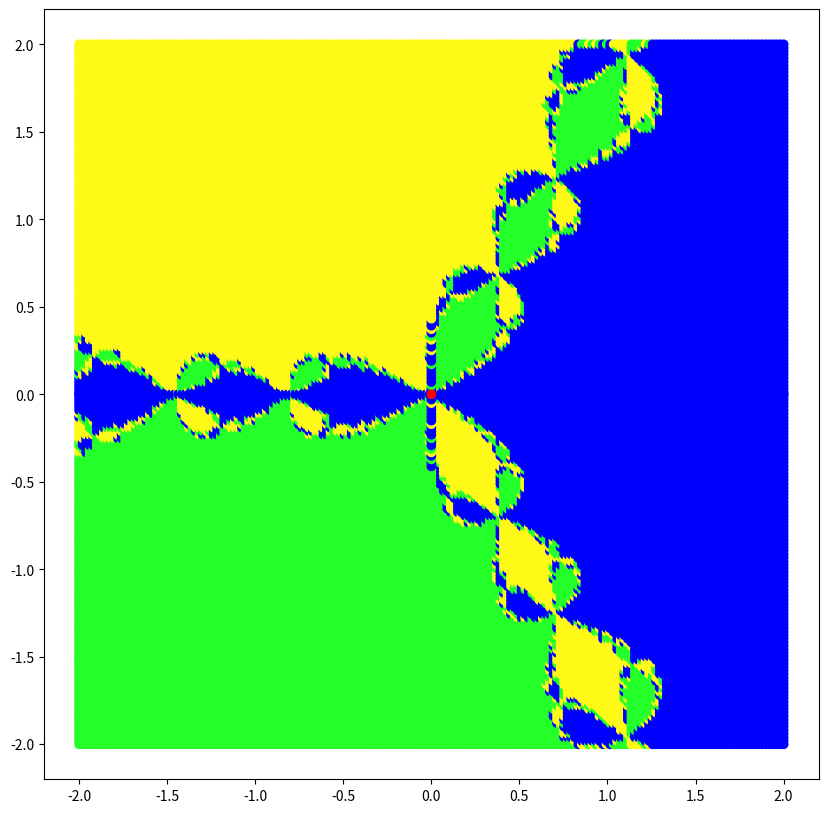
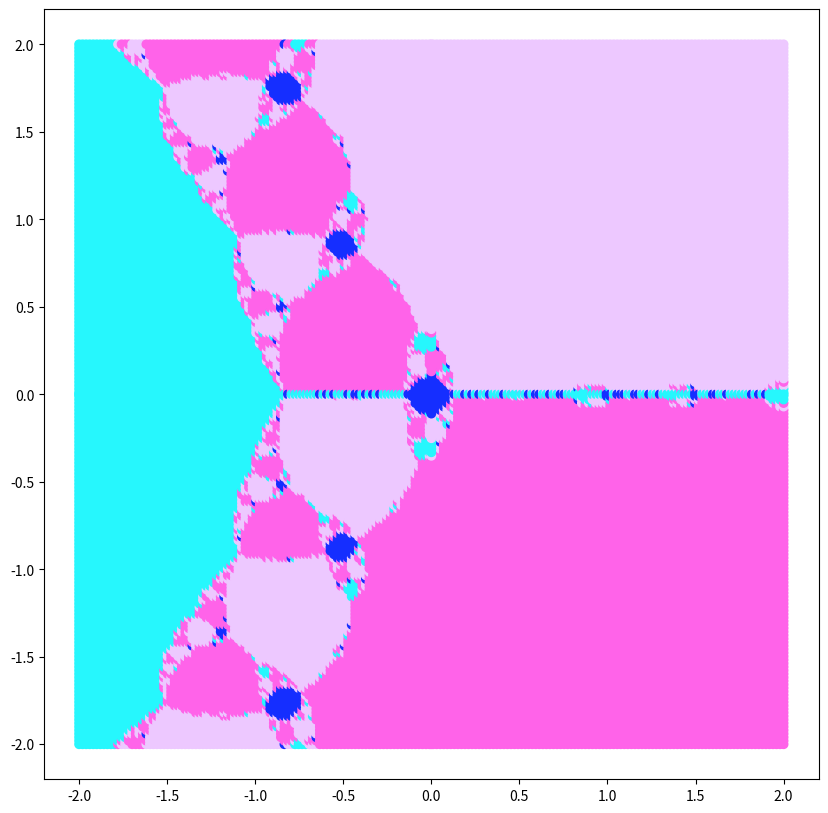
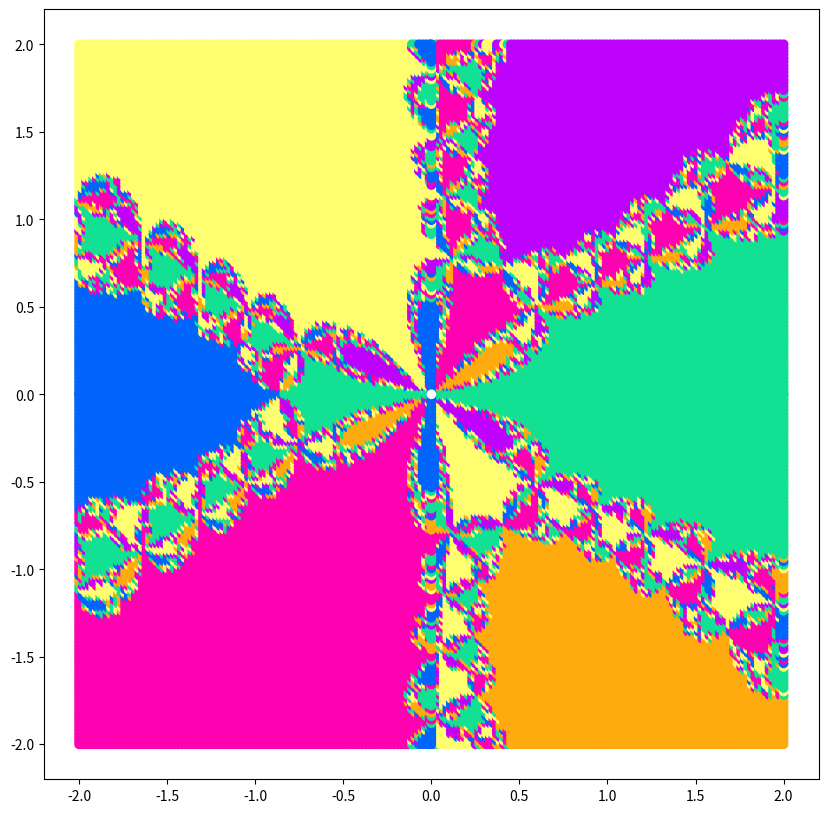

Python code for these plots, in order:
import numpy as np
import matplotlib.pyplot as plt

def f(z):
    return z**3 - 1

coeffs = [1, 0, 0, -1]

def f_prime(z):
    return 3*z**2

colors = ['xkcd:sunny yellow', 
          'xkcd:hot green', 
          'b', 
          'r']

def f1(z):
    return z**3 - 2*z + 2

coeffs1 = [1, 0, -2, 2]

def f1_prime(z):
    return 3*z**2 - 2

colors1 = ['xkcd:bright light blue', 
           'xkcd:light lilac', 
           'xkcd:candy pink', 
           'xkcd:vivid blue']

def f2(z):
    return z**6 + z**3 - 1

coeffs2 = [1, 0, 0, 1, 0, 0, -1]

def f2_prime(z):
    return 5*z**5 + 3*z**2

colors2 = ['xkcd:bright blue', 
           'xkcd:bright purple', 
           'xkcd:yellowish orange', 
           'xkcd:pastel yellow', 
           'xkcd:bright pink', 
           'xkcd:aqua green', 
           'w']

def find_root_by_newton(f, f_prime, appr, max_iter=100, eps=1e-14, tolerance=1e-10):
    """Iteratively finding root with Newton's method.
    
    Args: 
        f (function):           function that we find root of.
        f_prime (function):     first derivative of f.
        appr (float | complex): approximation to root of f.
        max_iter (int):         max number of iterations.
        eps (float):            minimal bound such that if
                                f_prime < eps we finish 
                                algorithm.
        tolerance (float):      value such that if difference
                                between results less than
                                tolerance, we finish.
        
    Returns: 
        is_found (bool):        exists a solution.
        appr (float | complex): obtained approximation to root.
        iterations (int):       at what iteration is found.
    """
    iterations = 0
    is_found = False
    for i in range(max_iter):
        y = f(appr)
        y_prime = f_prime(appr)
        
        iterations += 1
        
        if(np.absolute(y_prime) < eps):
            return (is_found, appr, iterations)
        
        old_appr = appr
        appr = old_appr - y/y_prime
        if(np.absolute(old_appr - appr) <= tolerance):
            is_found = True
            return (is_found, appr, iterations)
    
    return (is_found, appr, iterations)

def colorize(f, f_prime, coeffs, colors, appr, tolerance=1e-10):
    """Getting color of approximation according to colors of function roots.
    
    Args: 
        f (function):           function that we find root of.
        f_prime (function):     first derivative of f.
        coeffs (list<float>):   polynomial coefficients.
        colors (list<string>):  colors for each root + color for bad approximation.
        appr (float | complex): approximation to root.
        tolerance (float):      value such that if difference
                                between approximate value and root
                                less than tolerance, return color.
                                
    Returns:
        (string): color of appr.
    """
    newton = find_root_by_newton(f, f_prime, appr)
    roots = np.roots(coeffs)
    if(newton[0]):
        for i in range(len(roots)):
            if(np.absolute(newton[1]-roots[i]) <= tolerance):
                return colors[i]
            
    return colors[len(colors)-1]

def visualization(f, f_prime, coeffs, colors, re_min_bound=-2, 
                  re_max_bound=2, im_min_bound=-2, im_max_bound=2, point_num=200):
    """Visualizing Newton fractal for given function.
    
    Args:
        f (function):           function that we find root of.
        f_prime (function):     first derivative of f.
        coeffs (list<float>):   polynomial coefficients.
        colors (list<string>):  colors for each root + color for bad approximation.
        re_min_bound (float):   min bound for real part of approximate value.
        re_max_bound (float):   max bound for real part of approximate value.
        im_min_bound (float):   min bound for imaginary part of approximate value.
        im_max_bound (float):   max bound for imaginary part of approximate value.
        point_num (int):        number of points on axis.
    """
    xs = np.linspace(re_min_bound, re_max_bound, point_num)
    ys = np.linspace(im_min_bound, im_max_bound, point_num)
    xs = np.append(xs, [0])
    ys = np.append(ys, [0])
    cs = []
    xs_new = []
    ys_new = []
    
    for i in xs:
        for j in ys:
            xs_new.append(i)
            ys_new.append(j)
            cs.append(colorize(f, f_prime, coeffs, colors, complex(i,j)))
        
    plt.figure(figsize=(10, 10))
    plt.scatter(xs_new, ys_new, color=cs)
    plt.show()
    
    pass

find_root_by_newton(f, f_prime, (1+2j))

colorize(f, f_prime, coeffs, colors, 0)

visualization(f, f_prime, coeffs, colors)

find_root_by_newton(f1, f1_prime, (1+2j))

colorize(f1, f1_prime, coeffs1, colors1, 0)

visualization(f1, f1_prime, coeffs1, colors1)

find_root_by_newton(f2, f2_prime, (1+2j))

colorize(f2, f2_prime, coeffs2, colors2, (1+2j))

visualization(f2, f2_prime, coeffs2, colors2)